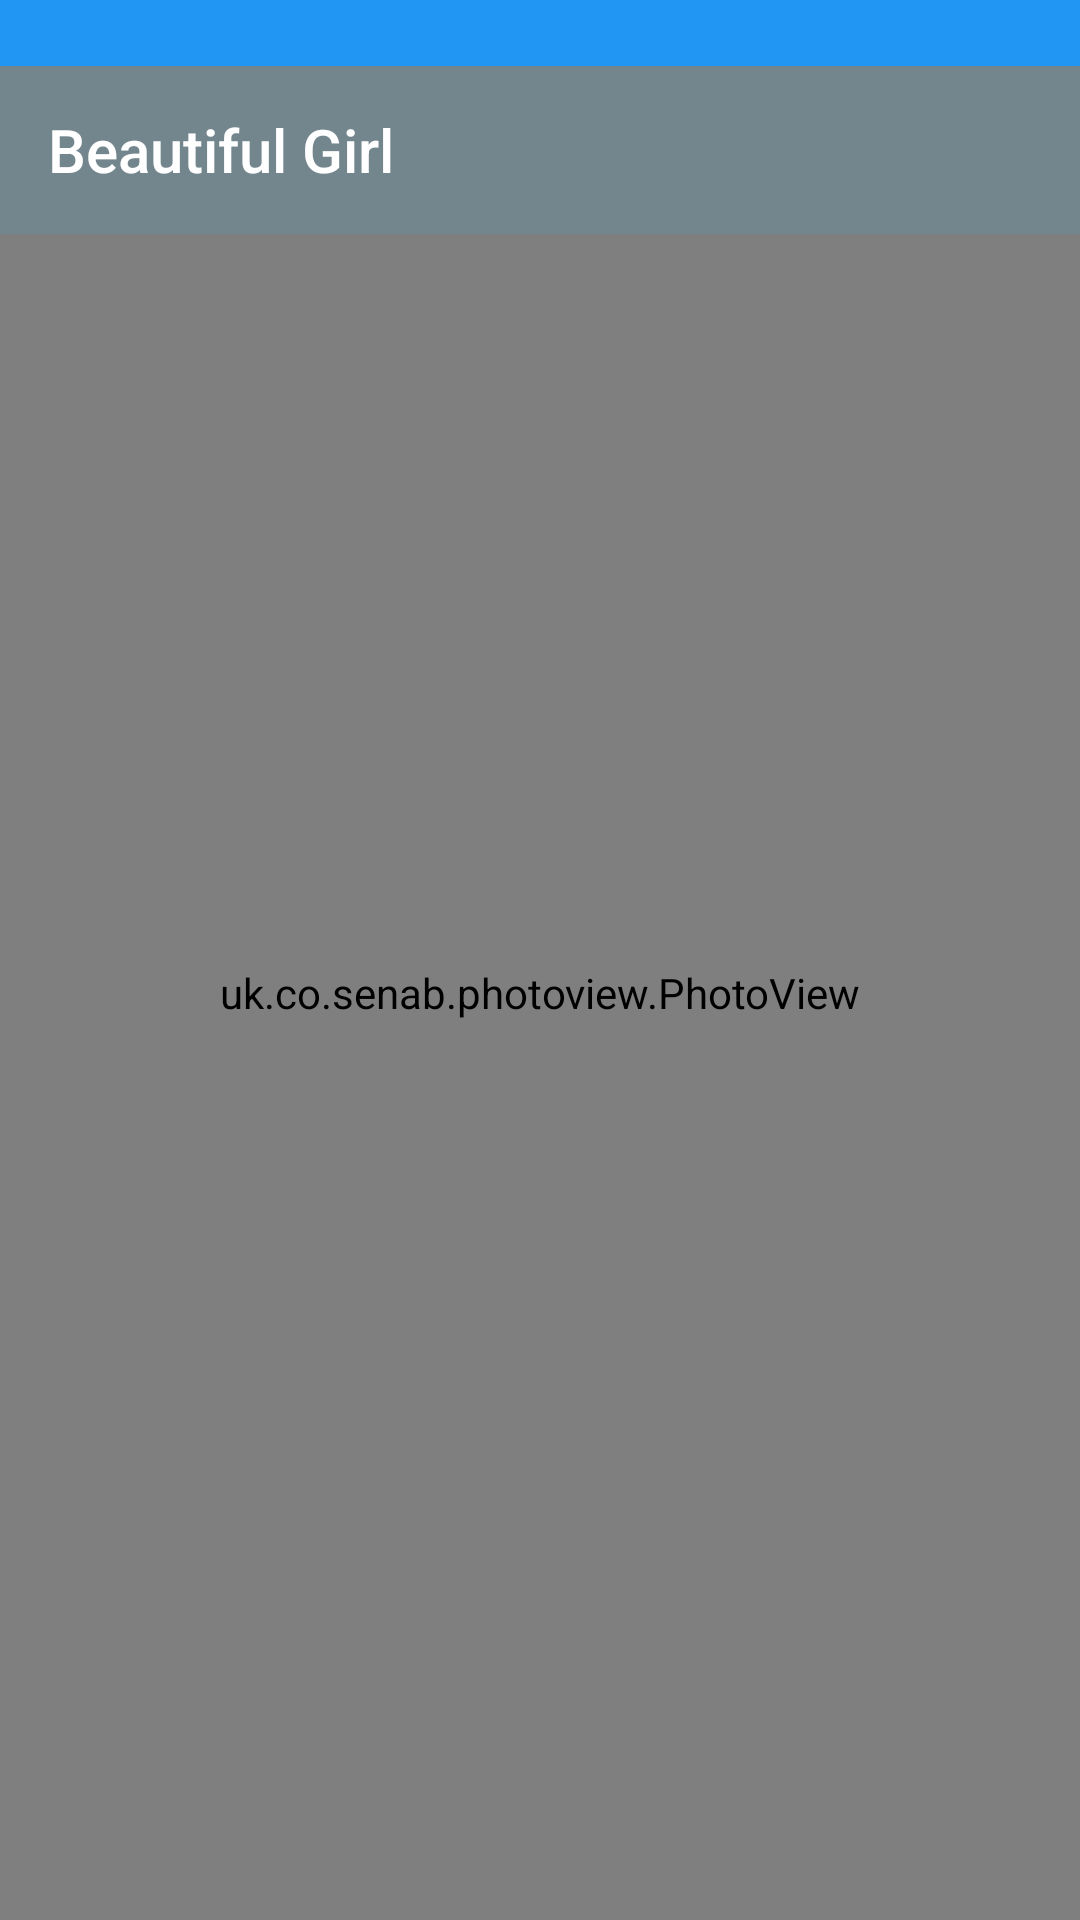

Reconstruct the res/layout file that produces this screen, plus the resources it refers to.
<!-- AndroidManifest.xml: application theme AppTheme -->
<!-- res/layout/activity_girl.xml -->
<?xml version="1.0" encoding="utf-8"?>
<RelativeLayout
    xmlns:android="http://schemas.android.com/apk/res/android"
    xmlns:app="http://schemas.android.com/apk/res-auto"
    xmlns:tools="http://schemas.android.com/tools"
    android:id="@+id/rl_girl_root"
    android:layout_width="match_parent"
    android:layout_height="match_parent"
    android:background="@android:color/black"
    tools:context=".ui.activity.MainActivity">

    <View
        android:id="@+id/fake_status_bar"
        android:layout_width="match_parent"
        android:layout_height="@dimen/statusbar_view_height"
        android:layout_alignParentTop="true"
        android:background="@color/colorPrimary"/>

    <android.support.v7.widget.Toolbar
        android:id="@+id/toolbar"
        android:layout_width="match_parent"
        android:layout_height="?android:actionBarSize"
        android:layout_below="@+id/fake_status_bar"
        android:background="#2230B5E3"
        android:elevation="1dp"
        android:outlineProvider="none"
        android:scrollbarDefaultDelayBeforeFade="1"
        app:popupTheme="@style/ThemeOverlay.AppCompat.Light"
        app:theme="@style/ThemeOverlay.AppCompat.Dark.ActionBar"
        app:title="@string/girl_title"
        app:titleTextColor="@android:color/white"/>

    <uk.co.senab.photoview.PhotoView
        android:id="@+id/photoView"
        android:layout_width="match_parent"
        android:layout_height="match_parent"
        android:layout_below="@+id/fake_status_bar"
        android:layout_gravity="center"
        android:transitionName="@string/girl_photo_describe"/>
</RelativeLayout>
<!-- resources referenced by this layout -->
<resources>
  <color name="colorPrimary">#2196F3</color>
  <dimen name="statusbar_view_height">0dp</dimen>
  <string name="girl_photo_describe">PhotoViewForTest</string>
  <string name="girl_title">Beautiful Girl</string>
  <style name="AppTheme" parent="Theme.AppCompat.Light.NoActionBar">
          
          <item name="colorPrimary">@color/colorPrimary</item>
          <item name="colorPrimaryDark">@color/colorPrimaryDark</item>
          <item name="colorAccent">@color/colorAccent</item>
          <item name="android:windowIsTranslucent">true</item>
      </style>
  <color name="colorPrimaryDark">#1976D2</color>
  <color name="colorAccent">#448AFF</color>
</resources>
